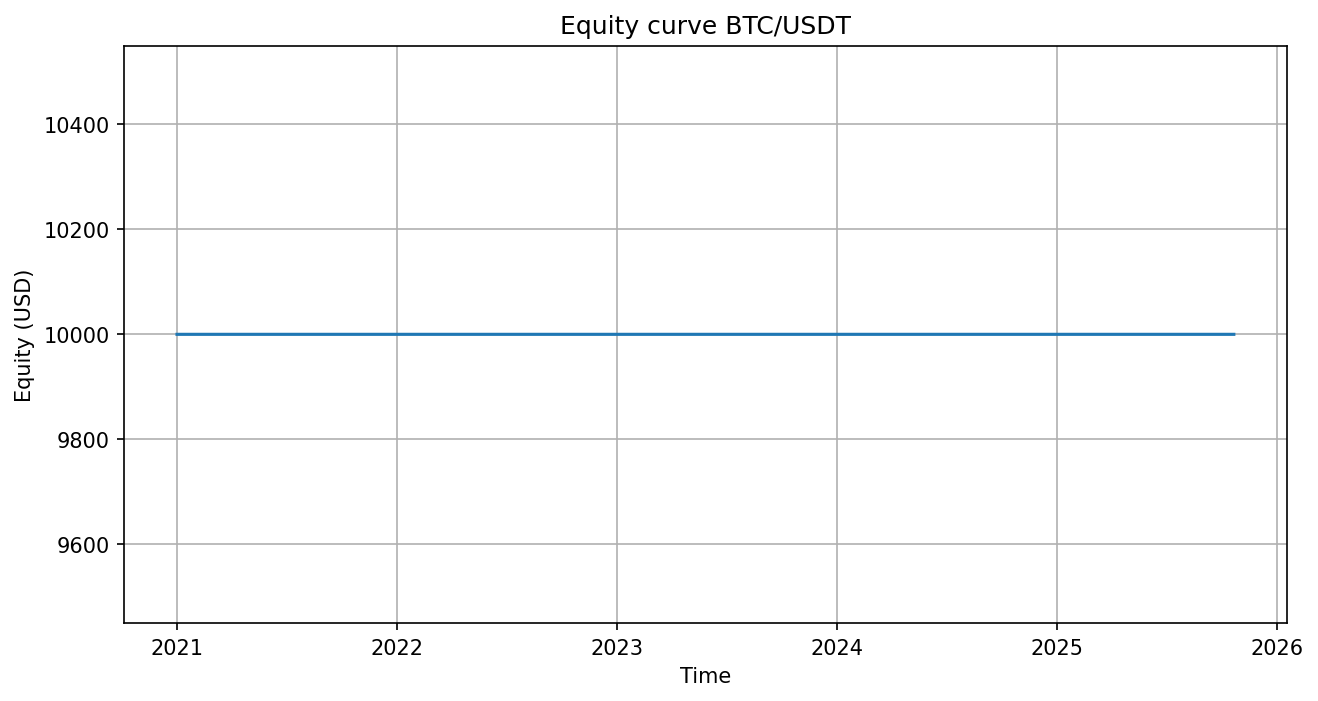

Source data for this figure (header and first rows):
ts, equity, cash, position, close
2021-01-01 00:00:00+00:00, 10000, 10000, 0.0, 28995
2021-01-01 01:00:00+00:00, 10000, 10000, 0.0, 29410
2021-01-01 02:00:00+00:00, 10000, 10000, 0.0, 29195
2021-01-01 03:00:00+00:00, 10000, 10000, 0.0, 29278
2021-01-01 04:00:00+00:00, 10000, 10000, 0.0, 29220
2021-01-01 05:00:00+00:00, 10000, 10000, 0.0, 29187
2021-01-01 06:00:00+00:00, 10000, 10000, 0.0, 29174
2021-01-01 07:00:00+00:00, 10000, 10000, 0.0, 29093
2021-01-01 08:00:00+00:00, 10000, 10000, 0.0, 29000
2021-01-01 09:00:00+00:00, 10000, 10000, 0.0, 29202
2021-01-01 10:00:00+00:00, 10000, 10000, 0.0, 29224
2021-01-01 11:00:00+00:00, 10000, 10000, 0.0, 29313
2021-01-01 12:00:00+00:00, 10000, 10000, 0.0, 29233
2021-01-01 13:00:00+00:00, 10000, 10000, 0.0, 29465
2021-01-01 14:00:00+00:00, 10000, 10000, 0.0, 29328
2021-01-01 15:00:00+00:00, 10000, 10000, 0.0, 29189
2021-01-01 16:00:00+00:00, 10000, 10000, 0.0, 29301
2021-01-01 17:00:00+00:00, 10000, 10000, 0.0, 29080
2021-01-01 18:00:00+00:00, 10000, 10000, 0.0, 29073
2021-01-01 19:00:00+00:00, 10000, 10000, 0.0, 29029
2021-01-01 20:00:00+00:00, 10000, 10000, 0.0, 29201
2021-01-01 21:00:00+00:00, 10000, 10000, 0.0, 29160
2021-01-01 22:00:00+00:00, 10000, 10000, 0.0, 29262
2021-01-01 23:00:00+00:00, 10000, 10000, 0.0, 29332
2021-01-02 00:00:00+00:00, 10000, 10000, 0.0, 29197
2021-01-02 01:00:00+00:00, 10000, 10000, 0.0, 29359
2021-01-02 02:00:00+00:00, 10000, 10000, 0.0, 29324
2021-01-02 03:00:00+00:00, 10000, 10000, 0.0, 29352
2021-01-02 04:00:00+00:00, 10000, 10000, 0.0, 29350
2021-01-02 05:00:00+00:00, 10000, 10000, 0.0, 29590
2021-01-02 06:00:00+00:00, 10000, 10000, 0.0, 29709
2021-01-02 07:00:00+00:00, 10000, 10000, 0.0, 29750
2021-01-02 08:00:00+00:00, 10000, 10000, 0.0, 29845
2021-01-02 09:00:00+00:00, 10000, 10000, 0.0, 29613
2021-01-02 10:00:00+00:00, 10000, 10000, 0.0, 29681
2021-01-02 11:00:00+00:00, 10000, 10000, 0.0, 29755
2021-01-02 12:00:00+00:00, 10000, 10000, 0.0, 30604
2021-01-02 13:00:00+00:00, 10000, 10000, 0.0, 31541
2021-01-02 14:00:00+00:00, 10000, 10000, 0.0, 31291
2021-01-02 15:00:00+00:00, 10000, 10000, 0.0, 31691
2021-01-02 16:00:00+00:00, 10000, 10000, 0.0, 32482
2021-01-02 17:00:00+00:00, 10000, 10000, 0.0, 32857
2021-01-02 18:00:00+00:00, 10000, 10000, 0.0, 33000
2021-01-02 19:00:00+00:00, 10000, 10000, 0.0, 33027
2021-01-02 20:00:00+00:00, 10000, 10000, 0.0, 30667
2021-01-02 21:00:00+00:00, 10000, 10000, 0.0, 31695
2021-01-02 22:00:00+00:00, 10000, 10000, 0.0, 32146
2021-01-02 23:00:00+00:00, 10000, 10000, 0.0, 32178
2021-01-03 00:00:00+00:00, 10000, 10000, 0.0, 32448
2021-01-03 01:00:00+00:00, 10000, 10000, 0.0, 32585
2021-01-03 02:00:00+00:00, 10000, 10000, 0.0, 32742
2021-01-03 03:00:00+00:00, 10000, 10000, 0.0, 32574
2021-01-03 04:00:00+00:00, 10000, 10000, 0.0, 33193
2021-01-03 05:00:00+00:00, 10000, 10000, 0.0, 33759
2021-01-03 06:00:00+00:00, 10000, 10000, 0.0, 33967
2021-01-03 07:00:00+00:00, 10000, 10000, 0.0, 34452
2021-01-03 08:00:00+00:00, 10000, 10000, 0.0, 34368
2021-01-03 09:00:00+00:00, 10000, 10000, 0.0, 34191
2021-01-03 10:00:00+00:00, 10000, 10000, 0.0, 33878
2021-01-03 11:00:00+00:00, 10000, 10000, 0.0, 34414
... 42,036 more rows
